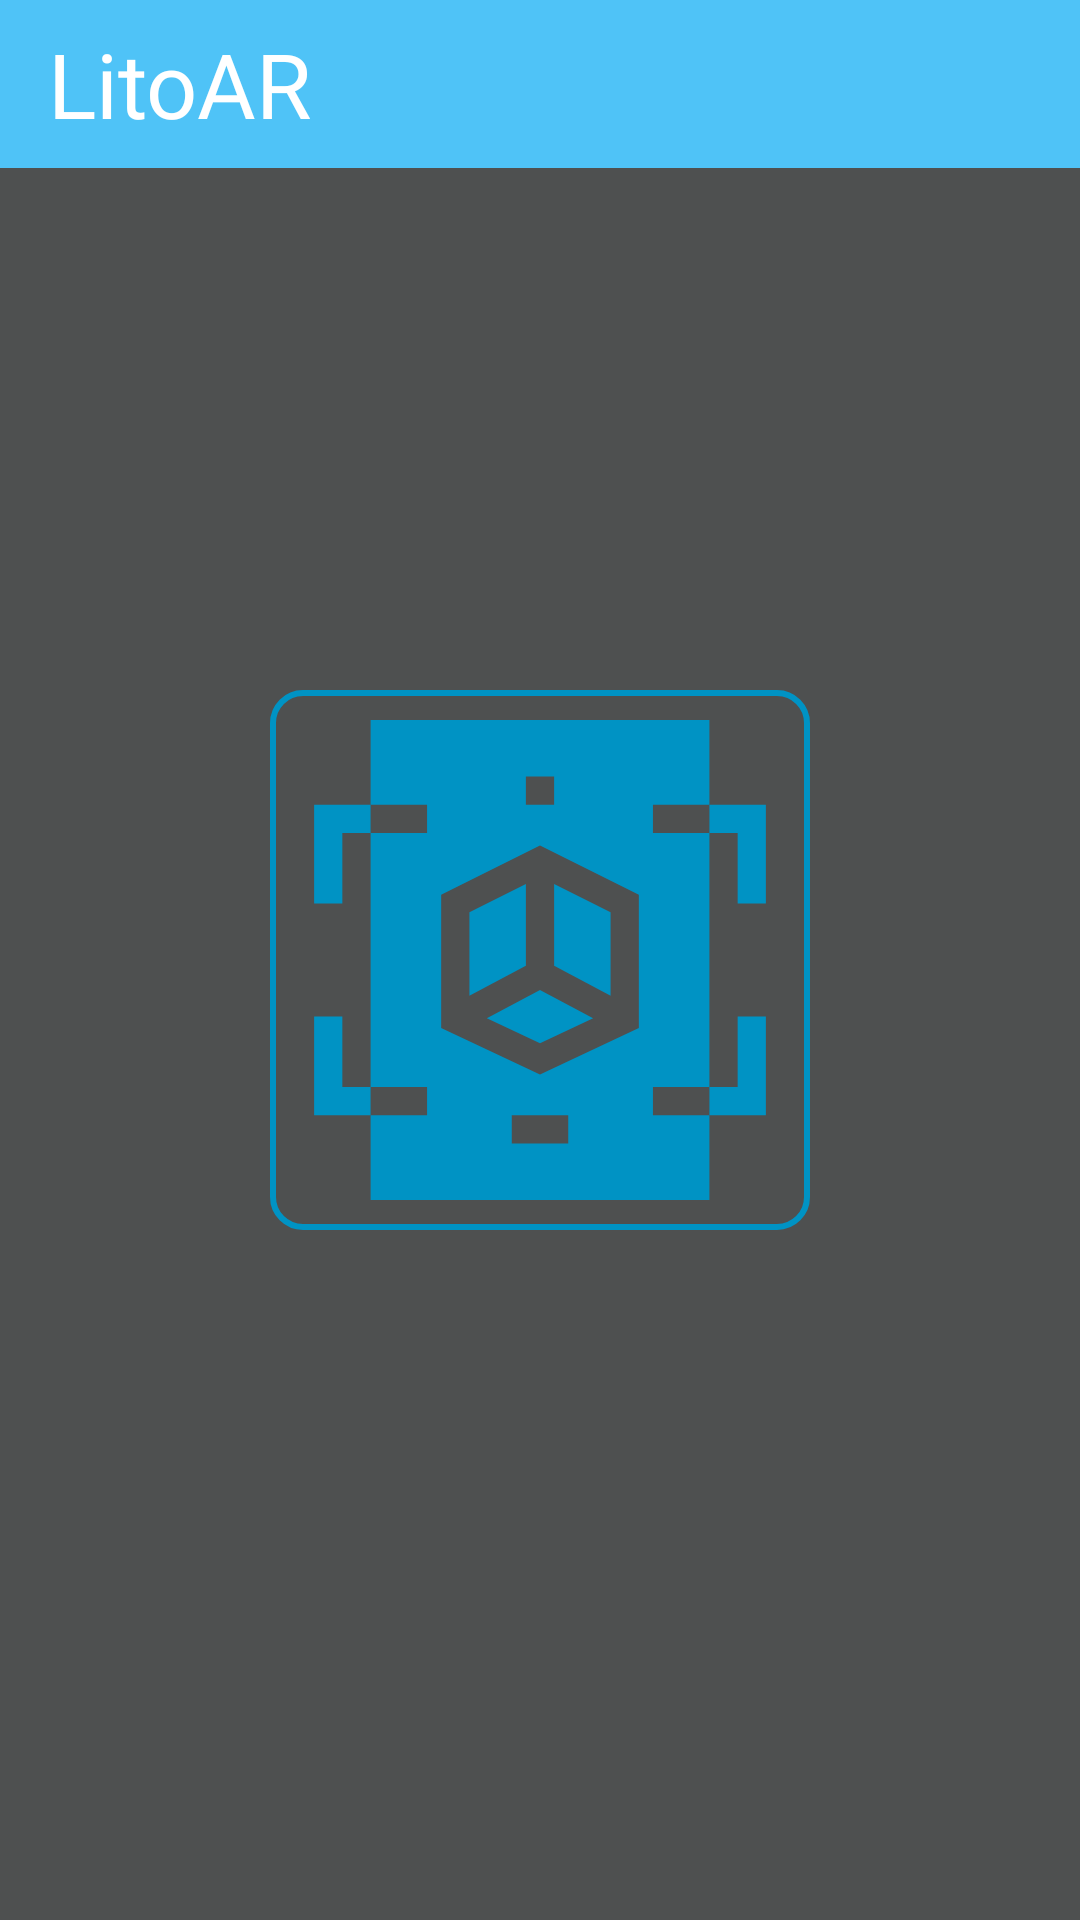

Android layout source for this screen:
<!-- AndroidManifest.xml: application theme AppTheme -->
<!-- res/layout/activity_main.xml -->
<?xml version="1.0" encoding="utf-8"?>

<androidx.constraintlayout.widget.ConstraintLayout xmlns:android="http://schemas.android.com/apk/res/android"
    xmlns:app="http://schemas.android.com/apk/res-auto"
    xmlns:tools="http://schemas.android.com/tools"
    android:layout_width="match_parent"
    android:layout_height="match_parent"
    tools:context=".MainActivity"
    android:background="@color/backgroundColor">

    <androidx.appcompat.widget.Toolbar
        android:id="@+id/toolbar"
        android:layout_width="match_parent"
        android:layout_height="wrap_content"
        android:background="@color/colorPrimary"
        app:layout_constraintEnd_toEndOf="parent"
        app:layout_constraintHorizontal_bias="1.0"
        app:layout_constraintStart_toStartOf="parent"
        app:layout_constraintTop_toTopOf="parent">

        <TextView
            android:id="@+id/toolbar_title"
            android:layout_width="wrap_content"
            android:layout_height="wrap_content"
            android:text="LitoAR"
            android:textColor="@android:color/white"
            android:textSize="30dp"
            android:fontFamily="@font/montserrat"
            android:textFontWeight="500"
            tools:layout_editor_absoluteX="20dp"
            tools:layout_editor_absoluteY="18dp" />

    </androidx.appcompat.widget.Toolbar>

    <ImageButton
        android:id="@+id/btn_launch_detection"
        android:background="@drawable/btn_rounded"
        android:layout_width="wrap_content"
        android:layout_height="wrap_content"
        app:srcCompat="@drawable/ic_ar_start"
        app:layout_constraintBottom_toBottomOf="parent"
        app:layout_constraintEnd_toEndOf="parent"
        app:layout_constraintStart_toStartOf="parent"
        app:layout_constraintTop_toTopOf="parent"
        android:padding="10dp"
        app:layout_constraintVertical_bias="0.5"
        app:layout_constraintHorizontal_bias="0.5"/>
</androidx.constraintlayout.widget.ConstraintLayout>
<!-- resources referenced by this layout -->
<resources>
  <color name="backgroundColor">#4e5050</color>
  <color name="colorPrimary">#4fc3f7</color>
  <!-- drawable btn_rounded (drawable) -->
  <?xml version="1.0" encoding="utf-8"?>
  
  <selector xmlns:android="http://schemas.android.com/apk/res/android">
      <item>
          <shape android:shape="rectangle">
              <stroke android:width="2dp"
                  android:color="@color/colorPrimaryDark" />
              <corners android:radius="10dp" />
          </shape>
      </item>
  </selector>
  <!-- drawable ic_ar_start (drawable) -->
  <vector xmlns:android="http://schemas.android.com/apk/res/android"
      android:width="160dp"
      android:height="160dp"
      android:viewportWidth="510"
      android:viewportHeight="510">
    <path
        android:fillColor="@color/colorPrimaryDark"
        android:pathData="m495,195v-105h-60v30h30v75z"/>
    <path
        android:fillColor="@color/colorPrimaryDark"
        android:pathData="m15,90v105h30v-75h30v-30z"/>
    <path
        android:fillColor="@color/colorPrimaryDark"
        android:pathData="m495,420v-105h-30v75h-30v30z"/>
    <path
        android:fillColor="@color/colorPrimaryDark"
        android:pathData="m45,390v-75h-30v105h60v-30z"/>
    <path
        android:fillColor="@color/colorPrimaryDark"
        android:pathData="m330,204.27 l-60,-30v86.713l60,31.875z"/>
    <path
        android:fillColor="@color/colorPrimaryDark"
        android:pathData="m198.552,316.974 l56.448,26.46 56.448,-26.46 -56.448,-29.989z"/>
    <path
        android:fillColor="@color/colorPrimaryDark"
        android:pathData="m240,174.27 l-60,30v88.588l60,-31.875z"/>
    <path
        android:fillColor="@color/colorPrimaryDark"
        android:pathData="m375,90h60v-90h-360v90h60v30h-60v270h60v30h-60v90h360v-90h-60v-30h60v-270h-60zM240,60h30v30h-30zM285,450h-60v-30h60zM360,327.348 L255,376.567 150,327.348v-141.618l105,-52.5 105,52.5z"/>
  </vector>
  <style name="AppTheme" parent="Theme.AppCompat.Light.NoActionBar">
          
          <item name="colorPrimary">@color/colorPrimary</item>
          <item name="colorPrimaryDark">@color/colorPrimaryDark</item>
          <item name="colorAccent">@color/colorAccent</item>
      </style>
  <color name="colorPrimaryDark">#0093c4</color>
  <color name="colorAccent">#8bf6ff</color>
</resources>
